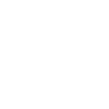
t = 0.00 s
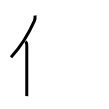
t = 2.00 s
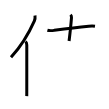
t = 4.00 s
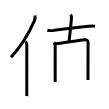
t = 6.00 s
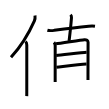
t = 8.00 s
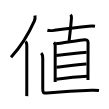
t = 10.00 s

The animated SVG that drew these frames (rendered in a browser with its animation timeline set to each time). Animation: 10 SMIL elements (animate=10); one cycle of 10.00 s.

<svg width="109px" height="109px" viewBox="0 0 px 109px" xmlns="http://www.w3.org/2000/svg" xmlns:xlink="http://www.w3.org/1999/xlink" xml:space="preserve" version="1.1"  baseProfile="full">
<path d="M35,15.5c0.24,2.06,0.18,3.51-0.61,5.27C29.38,32.03,22.5,44.62,11,57.29" style="fill:none;stroke:black;stroke-width:3;opacity:0">
  <animate attributeType="CSS" attributeName="opacity" from="0" to="1" begin="0s" dur="1s" repeatCount="Indefinite" fill="freeze" />
</path>
<path d="M25.53,41.5c0.8,0.8,1.26,2.22,1.26,3.48c0,12.64-0.01,32.9-0.01,44.4c0,2.79-0.03,5.11-0.03,6.75" style="fill:none;stroke:black;stroke-width:3;opacity:0">
  <animate attributeType="CSS" attributeName="opacity" from="0" to="1" begin="1s" dur="1s" repeatCount="Indefinite" fill="freeze" />
</path>
<path d="M47.4,30.21c1.86,0.52,4.84,0.43,6.74,0.16C66,28.71,74.62,27.5,88.75,26.22c2.06-0.19,4.18-0.29,6.23,0.01" style="fill:none;stroke:black;stroke-width:3;opacity:0">
  <animate attributeType="CSS" attributeName="opacity" from="0" to="1" begin="2s" dur="1s" repeatCount="Indefinite" fill="freeze" />
</path>
<path d="M70.48,14.76c0.82,0.82,1.09,1.88,1.01,2.89c-0.74,9.6-1.24,13.73-2.41,23.35" style="fill:none;stroke:black;stroke-width:3;opacity:0">
  <animate attributeType="CSS" attributeName="opacity" from="0" to="1" begin="3s" dur="1s" repeatCount="Indefinite" fill="freeze" />
</path>
<path d="M53.94,42.36c0.72,0.72,1.25,2.34,1.25,3.5c0,0.87-0.01,21.46-0.02,31.76c0,1.85,0,3.37,0,4.38" style="fill:none;stroke:black;stroke-width:3;opacity:0">
  <animate attributeType="CSS" attributeName="opacity" from="0" to="1" begin="4s" dur="1s" repeatCount="Indefinite" fill="freeze" />
</path>
<path d="M56.08,43.76c4.04-0.51,25.48-3.79,28.27-4.1c2.18-0.24,3.72,0.96,3.72,2.59c0,2.62-0.09,28.49-0.09,32.49c0,1.9,0,3.7,0,5.32" style="fill:none;stroke:black;stroke-width:3;opacity:0">
  <animate attributeType="CSS" attributeName="opacity" from="0" to="1" begin="5s" dur="1s" repeatCount="Indefinite" fill="freeze" />
</path>
<path d="M56.24,55.49c5.75-0.46,25.67-2.99,30.38-3.2" style="fill:none;stroke:black;stroke-width:3;opacity:0">
  <animate attributeType="CSS" attributeName="opacity" from="0" to="1" begin="6s" dur="1s" repeatCount="Indefinite" fill="freeze" />
</path>
<path d="M56.47,67.19c7.68-0.84,22.6-2.73,30.06-3.07" style="fill:none;stroke:black;stroke-width:3;opacity:0">
  <animate attributeType="CSS" attributeName="opacity" from="0" to="1" begin="7s" dur="1s" repeatCount="Indefinite" fill="freeze" />
</path>
<path d="M56.16,79.3c8.96-1.17,27.16-2.76,31.02-2.94" style="fill:none;stroke:black;stroke-width:3;opacity:0">
  <animate attributeType="CSS" attributeName="opacity" from="0" to="1" begin="8s" dur="1s" repeatCount="Indefinite" fill="freeze" />
</path>
<path d="M41.25,53c1.06,1.06,1.5,3,1.5,5.5s0,25.5,0,30.25c0,4.12,0.75,4.58,4.25,4.25c14.5-1.38,29.75-2.38,44.75-2.75c2.75-0.07,5.38,0,7.25,0.25" style="fill:none;stroke:black;stroke-width:3;opacity:0">
  <animate attributeType="CSS" attributeName="opacity" from="0" to="1" begin="9s" dur="1s" repeatCount="Indefinite" fill="freeze" />
</path>
</svg>
